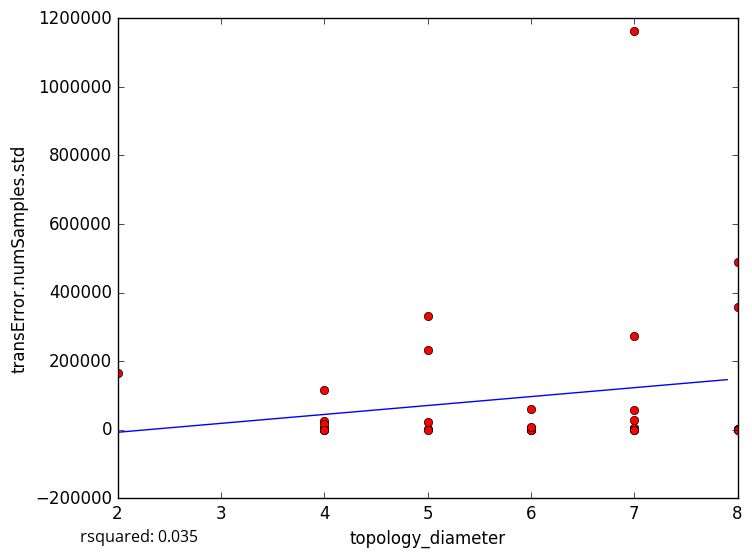

The table this chart was drawn from, first rows:
topology_diameter, transError.numSamples.std
8, 1692
7, 3412
4, 2887
5, 2356
4, 168.5
6, 0.0
8, 1162
4, 2769
5, 332796
7, 1162326
5, 0.0
7, 4484
7, 0.0
6, 4596
6, 6269
4, 4660
5, 23468
7, 0.0
4, 2134
6, 0.0
6, 3794
4, 25850
7, 27505
2, 164605
6, 0.0
4, 116037
4, 15605
5, 231363
6, 8298
6, 59180
8, 0.0
8, 358042
8, 489724
4, 0.0
7, 274071
8, 0.0
7, 56790
5-Fold RMSE:, 168751, 105259, 112721, 123362, 123362
Average 5-Fold RMSE:, 187204
5-Fold rsquared:, -0.4347, 0.02531, -2.136, -4.315, -4.315
Average 5-Fold rsquared:, -36.45
